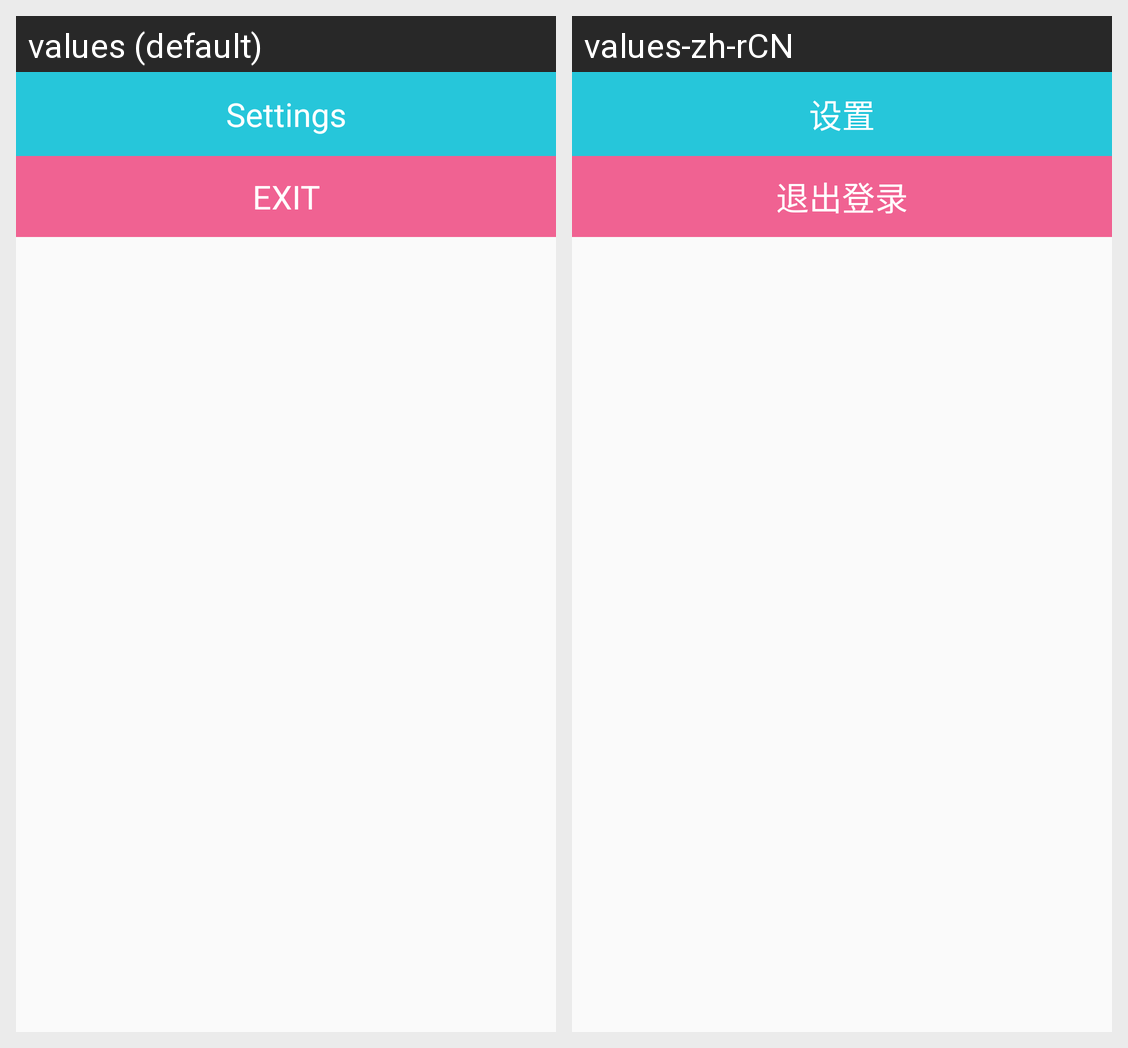

The Android screen above is rendered under two locales of the same app. Produce the string resources it draws, with the default and per-locale values.
Android screen res/layout/activity_setting.xml rendered under 2 locales, left to right: values (default), values-zh-rCN. Device: Nexus 5 (rendered at 1080×1920; each locale shown at half size, 540×960, under a caption strip naming it); theme AppTheme.
Strings drawn on this screen, with the default value and each locale's value (text and hints the layout hard-codes, and strings that could not be matched under every locale, appear in the picture but are not listed):

title_setting
  values: Settings
  values-zh-rCN: 设置

action_exit
  values: Exit
  values-zh-rCN: 退出登录
